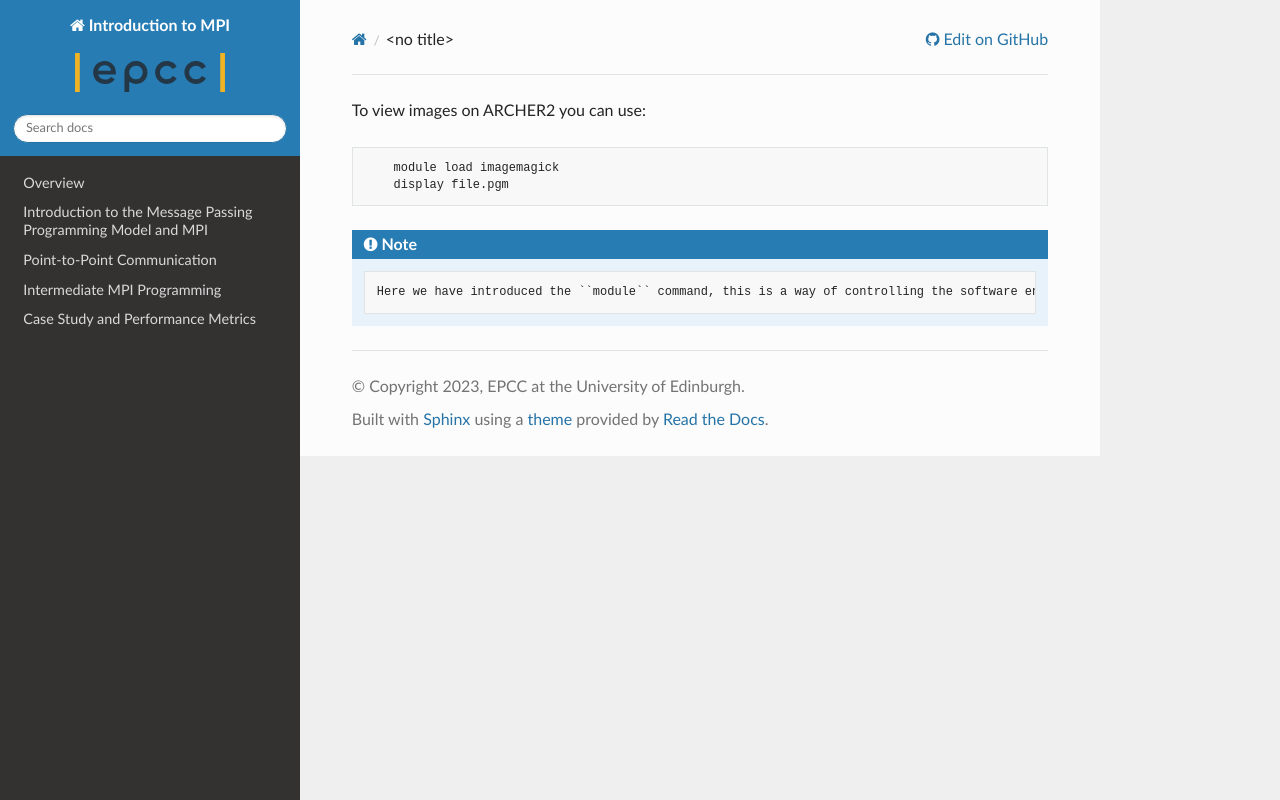

repository: EPCCed/MPI_Intro_Self_Service · page: branch/develop/substitutions/substitutions_ARCHER2/view_pgm/index.html · generator: sphinx

To view images on ARCHER2 you can use:
``` bash
    module load imagemagick
    display file.pgm
```

```{note}
    Here we have introduced the ``module`` command, this is a way of controlling the software environment typically used on HPC machines. A module is a self-contained description of a software package -- it contains the settings required to run a software package and, usually, encodes required dependencies on other software packages.
```
